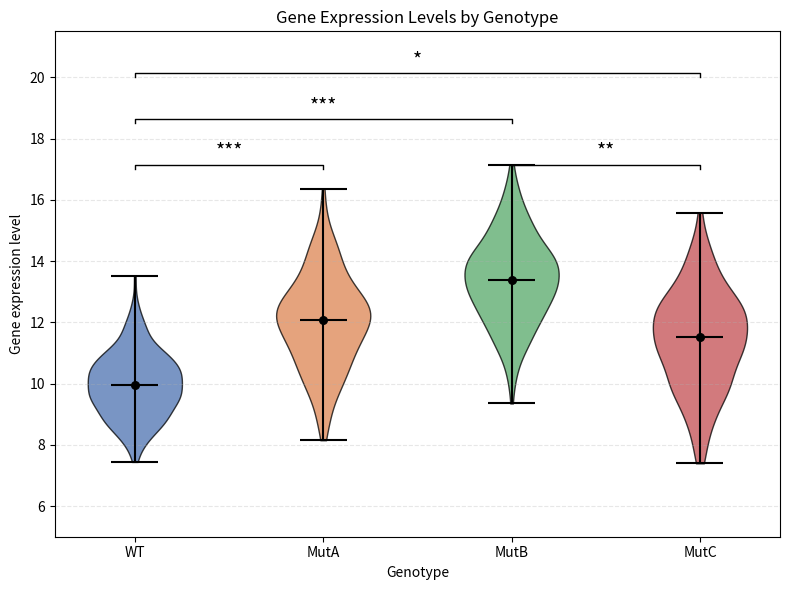

Recreate this plot in Python.
import numpy as np
import matplotlib.pyplot as plt

# Fixed seed for reproducibility
rng = np.random.default_rng(42)

# Four genotypes and their synthetic gene expression levels
genotypes = ["WT", "MutA", "MutB", "MutC"]
n = 200
data = [
    rng.normal(loc=10.0, scale=1.2, size=n),  # WT
    rng.normal(loc=12.0, scale=1.5, size=n),  # MutA
    rng.normal(loc=13.5, scale=1.4, size=n),  # MutB
    rng.normal(loc=11.5, scale=1.6, size=n),  # MutC
]

fig, ax = plt.subplots(figsize=(8, 6))

# Violin plot
parts = ax.violinplot(data, positions=np.arange(len(genotypes)), showmedians=True)

# Style violins
colors = ["#4C72B0", "#DD8452", "#55A868", "#C44E52"]
for i, body in enumerate(parts["bodies"]):
    body.set_facecolor(colors[i])
    body.set_edgecolor("black")
    body.set_alpha(0.75)
for key in ("cbars", "cmins", "cmaxes", "cmedians"):
    parts[key].set_edgecolor("black")
    parts[key].set_linewidth(1.5)

# Mark medians explicitly
for i, d in enumerate(data):
    med = np.median(d)
    ax.scatter(i, med, color="black", zorder=3, s=30)

# Significance asterisks between pairs
def add_sig(x1, x2, y, n_stars):
    """Draw a significance bracket with asterisks between two violin positions."""
    ax.plot([x1, x1, x2, x2], [y, y + 0.15, y + 0.15, y], lw=1, color="black")
    ax.text((x1 + x2) / 2, y + 0.2, "*" * n_stars, ha="center", va="bottom", fontsize=14)

add_sig(0, 1, 17.0, 3)  # WT vs MutA
add_sig(0, 2, 18.5, 3)  # WT vs MutB
add_sig(0, 3, 20.0, 1)  # WT vs MutC
add_sig(2, 3, 17.0, 2)  # MutB vs MutC

ax.set_xticks(np.arange(len(genotypes)))
ax.set_xticklabels(genotypes)
ax.set_xlabel("Genotype")
ax.set_ylabel("Gene expression level")
ax.set_title("Gene Expression Levels by Genotype")
ax.set_ylim(5, 21.5)

ax.grid(axis="y", linestyle="--", alpha=0.3)

plt.tight_layout()
plt.savefig("fig.png", dpi=150)
